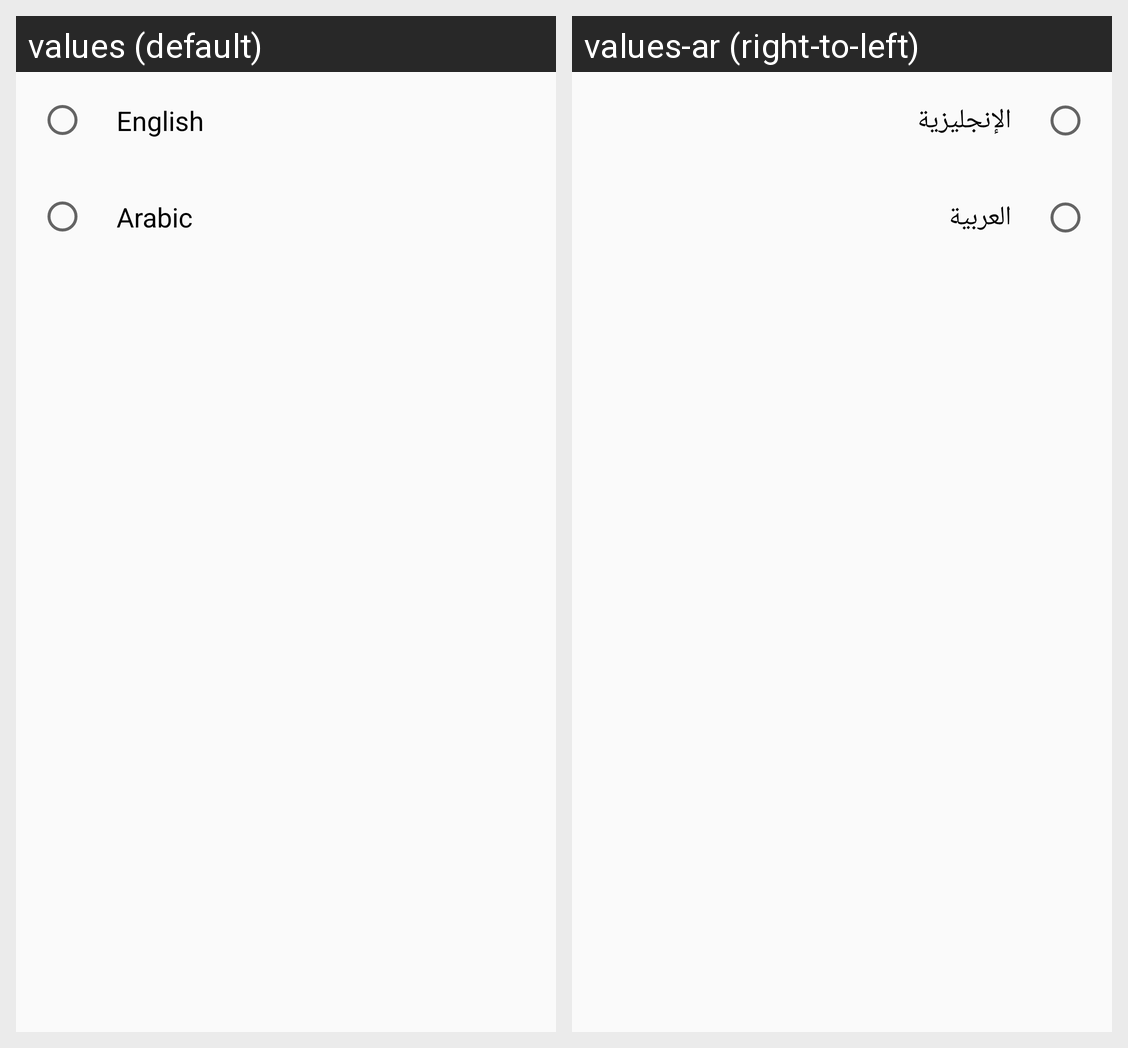

The Android screen above is rendered under two locales of the same app. Produce the string resources it draws, with the default and per-locale values.
Android screen res/layout/dialog_app_lang.xml rendered under 2 locales, left to right: values (default), values-ar (right-to-left). Device: Nexus 5 (rendered at 1080×1920; each locale shown at half size, 540×960, under a caption strip naming it); theme AppTheme.Base.
Strings drawn on this screen, with the default value and each locale's value (text and hints the layout hard-codes, and strings that could not be matched under every locale, appear in the picture but are not listed):

en
  values: English
  values-ar: الإنجليزية

ar
  values: Arabic
  values-ar: العربية
